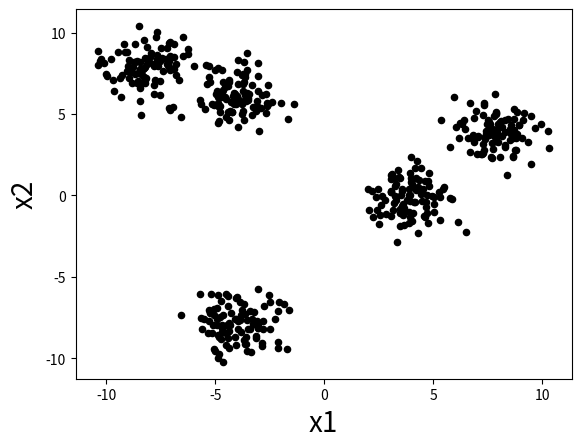

Source code (Python):
import numpy as np
import matplotlib.pyplot as plt


# set seed for reproducibility
np.random.seed(0)

# generate Gaussian data
mus = np.array([[-1,-2],[2,1],[-2,2],[1,0],[-1,1.5]])*4
data = None
for mu in mus:
    x = mu + np.random.randn(100,2)
    if data is None:
        data = x
    else:
        data = np.concatenate((data, x), axis=0) 

plt.scatter(data[:,0], data[:,1], color='k', s=20)
#plt.show()
plt.xlabel('x1',fontsize=20)
plt.ylabel('x2',fontsize=20)
plt.savefig('./fig1.pdf')